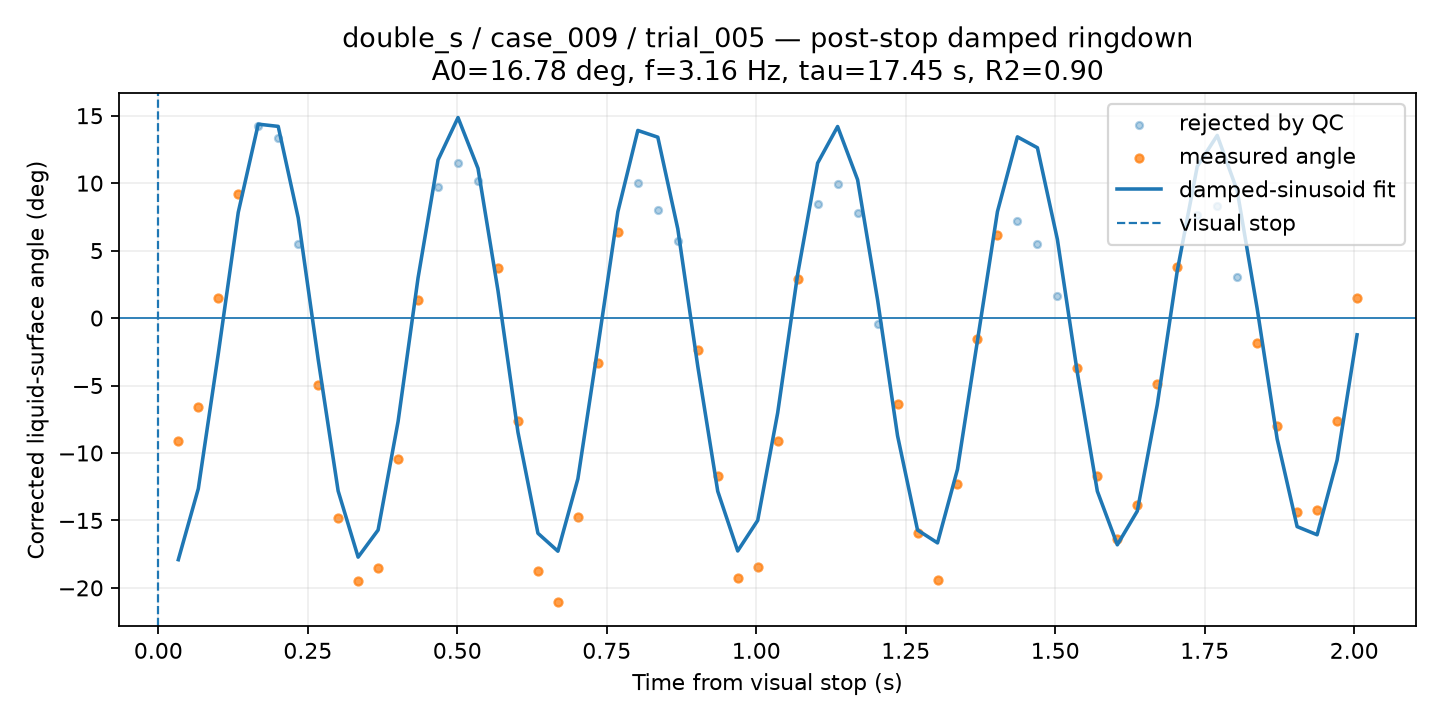

The data file committed next to this chart (first rows):
time_from_visual_stop_s, surface_angle_corrected_deg, fit_used, quality, ringdown_fit_angle_deg
0.03341, -9.146, 1, GOOD, -17.91
0.06683, -6.561, 1, GOOD, -12.65
0.1002, 1.47, 1, GOOD, -2.648
0.1337, 9.202, 1, CHECK, 7.839
0.1671, 14.27, 0, BAD, 14.37
0.2005, 13.33, 0, BAD, 14.21
0.2339, 5.473, 0, BAD, 7.435
0.2673, -4.996, 1, GOOD, -3.056
0.3007, -14.82, 1, GOOD, -12.82
0.3341, -19.49, 1, GOOD, -17.72
0.3676, -18.55, 1, GOOD, -15.71
0.401, -10.45, 1, GOOD, -7.667
0.4344, 1.344, 1, GOOD, 2.982
0.4678, 9.695, 0, BAD, 11.72
0.5012, 11.53, 0, BAD, 14.86
0.5346, 10.18, 0, BAD, 11.09
0.568, 3.734, 1, CHECK, 2.036
0.6014, -7.626, 1, GOOD, -8.46
0.6349, -18.76, 1, GOOD, -15.95
0.6683, -21.06, 1, GOOD, -17.28
0.7017, -14.78, 1, GOOD, -11.91
0.7351, -3.304, 1, GOOD, -2.141
0.7685, 6.398, 1, GOOD, 7.879
0.8019, 9.981, 0, BAD, 13.91
0.8353, 7.974, 0, BAD, 13.41
0.8688, 5.721, 0, BAD, 6.617
0.9022, -2.38, 1, GOOD, -3.572
0.9356, -11.68, 1, GOOD, -12.84
0.969, -19.26, 1, GOOD, -17.26
1.002, -18.43, 1, GOOD, -15
1.036, -9.117, 1, GOOD, -7.025
1.069, 2.896, 1, GOOD, 3.257
1.103, 8.419, 0, BAD, 11.49
1.136, 9.96, 0, BAD, 14.2
1.169, 7.792, 0, BAD, 10.25
1.203, -0.4385, 0, BAD, 1.353
1.236, -6.357, 1, GOOD, -8.724
1.27, -15.93, 1, GOOD, -15.71
1.303, -19.38, 1, GOOD, -16.66
1.337, -12.31, 1, GOOD, -11.21
1.37, -1.547, 1, GOOD, -1.672
1.403, 6.131, 1, CHECK, 7.89
1.437, 7.184, 0, BAD, 13.43
1.47, 5.498, 0, BAD, 12.63
1.504, 1.659, 0, BAD, 5.833
1.537, -3.689, 1, GOOD, -4.05
1.57, -11.71, 1, GOOD, -12.83
1.604, -16.4, 1, GOOD, -16.81
1.637, -13.84, 1, GOOD, -14.31
1.671, -4.884, 1, GOOD, -6.42
1.704, 3.774, 1, GOOD, 3.497
1.738, 7.627, 0, BAD, 11.24
1.771, 8.275, 0, BAD, 13.54
1.804, 3.057, 0, BAD, 9.444
1.838, -1.855, 1, GOOD, 0.7079
1.871, -8.034, 1, GOOD, -8.956
1.905, -14.39, 1, GOOD, -15.46
1.938, -14.23, 1, GOOD, -16.06
1.971, -7.614, 1, GOOD, -10.53
2.005, 1.477, 1, GOOD, -1.239
